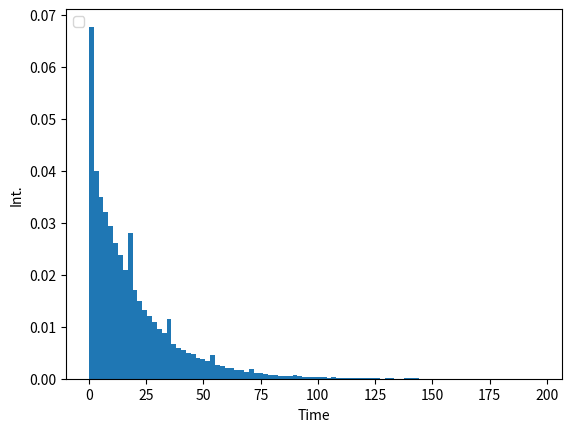

Python code for this plot:
import numpy as np
import matplotlib.pyplot as plt
import math 
import random
import time

def FD_bins_n(x):
    """returns the number of histogram bins for x dataset according to the Freedman-Diacons rule"""
    median = np.median(x)

    Q1 = x[x<median]
    Q3 = x[x>median]

    q1 = np.median(Q1)
    q3 = np.median(Q3)

    iqr = q3 - q1

    #histogram bins width according Freedmen Diacons rule
    bin_width = 2 * iqr * (len(x) ** (-1/3))

    #calculating number of bins with rounding
    bins = round((x.max() - x.min()) / bin_width)

    return bins

def Rice_bins_n(x):
    """returns the number of histogram bins for x dataset according to the Riece rule"""
    n = len(x)
    bins = math.ceil(2*n**(1/3))

    return bins

start = time.perf_counter_ns()

random.seed(100)
number = 100000;
emissions = np.array([]);

time_of_integration = 1000000;

tau = 20

for i in range(number-1):
    for s in range(time_of_integration):

        lamb = 1/tau
        chance = random.uniform(0,1)
        if chance <= lamb:
            emissions = np.append(emissions, s)
            break;

bins = Rice_bins_n(emissions)

plt.hist(emissions, density=True, bins=bins)

plt.legend(loc="upper left")
plt.ylabel("Int.")
plt.xlabel("Time")
end = time.perf_counter_ns()

print((end - start)*10**(-9))

plt.show()




